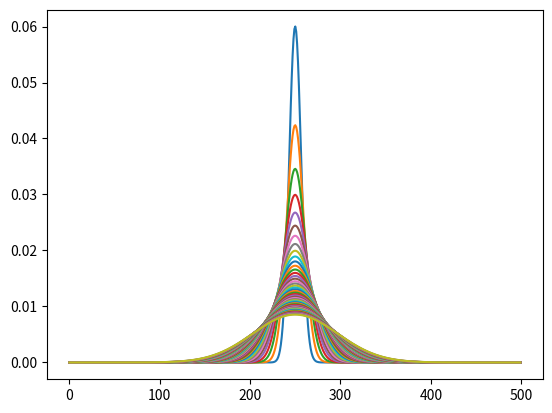

Write the Python code that produced this figure.
# program diffusion

import matplotlib.pyplot as plt

tsteps = 10000 # numero de pasos de difusion

xsize = 1000 # numero de sitios 

D = 0.1 # coefciente de difusion

c = [0]*xsize

c[500] = 1.0

cnew = c

filename = "diffusion"

for i in range(1, tsteps):
    for j in range(1, xsize-1): 
        cnew[j] = c[j] + D*(c[j+1]-2*c[j]+c[j-1])
    c = cnew
    if (i%200 == 0): # grabar cada 10
        plt.plot(c[250:750])
        filename0 = filename+str(i/20)+'.dat' 
        with open(filename0,'a') as salida:
            for j in range(0, xsize):
                salida.write(str(j)+"   "+str(c[j])+"   \n")

plt.show()
